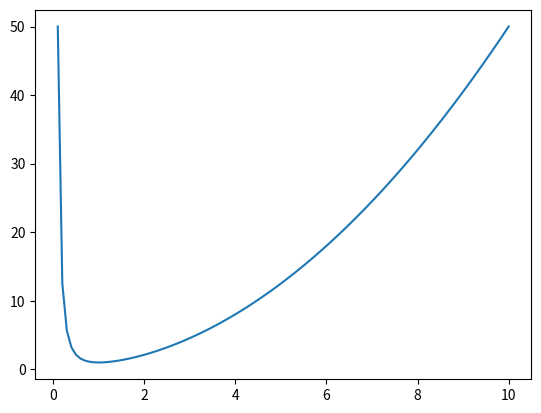

Write Python code to recreate this figure. (Note: this script raises an exception after producing the figure.)
# Import libraries
import numpy as np
import matplotlib.pyplot as plt


# Define the cosntants
L = 1
m = 1
omega = 1

# Define rho and the potential


rho = np.linspace(0.1,10,100)


U = L**2/(2*m*rho**2) + 1/2 * m*omega**2 * rho**2

plt.plot(rho,U)
plt.savefig("GRAPHS/U_eff.png")
